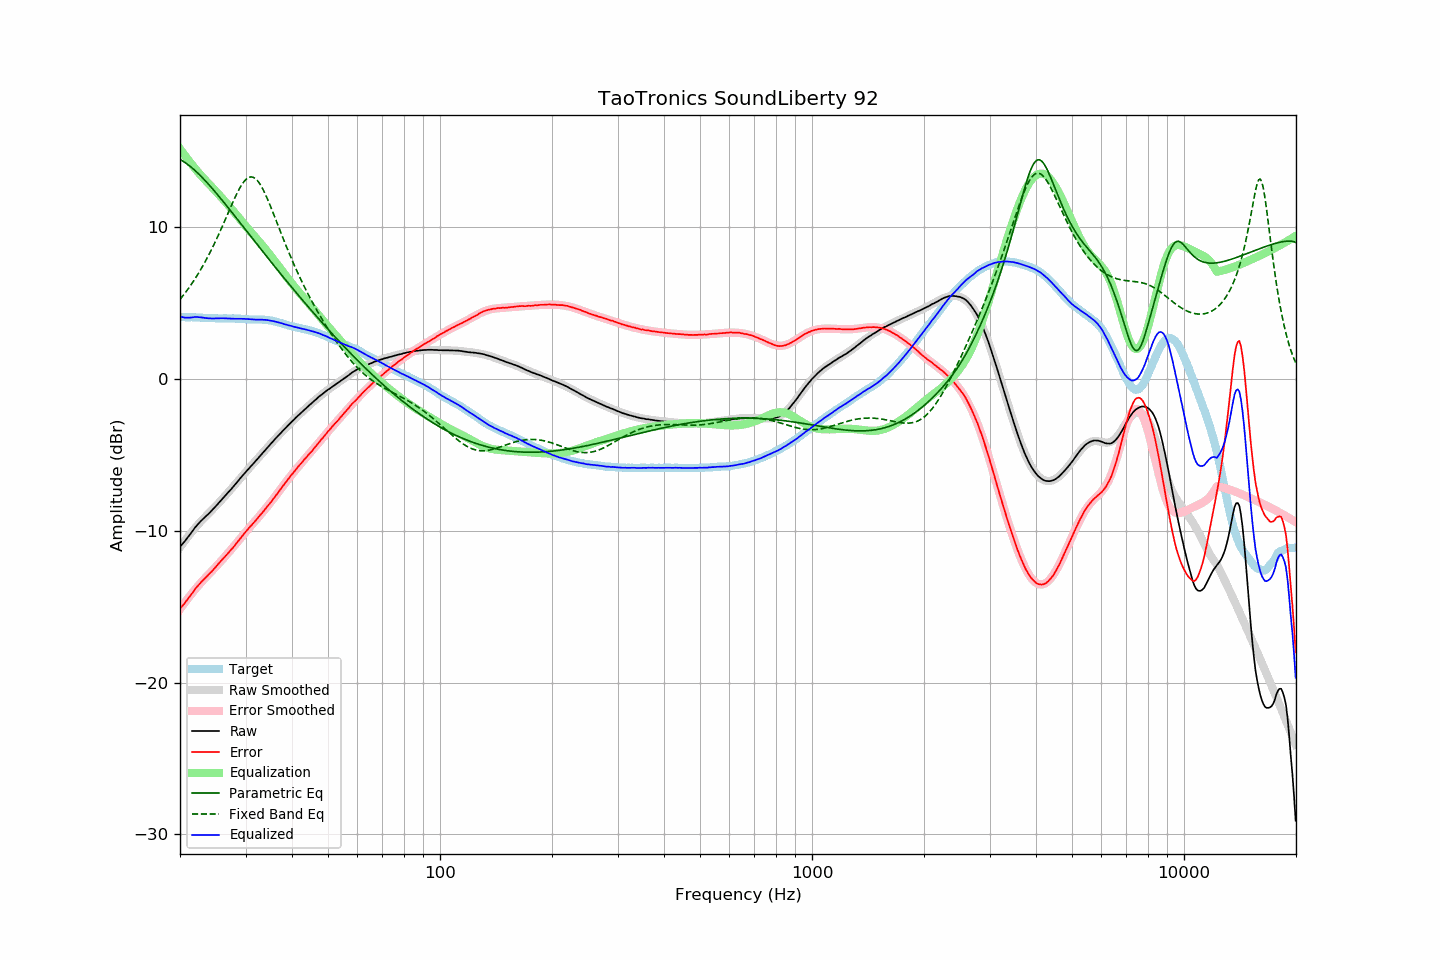

Data behind this chart, as committed beside it:
frequency, raw, error, smoothed, error_smoothed, equalization, parametric_eq, fixed_band_eq, equalized_raw, equalized_smoothed, target
20.00, -11.05, -15.12, -11.09, -15.17, 15.17, 14.46, 5.24, 4.12, 4.08, 4.08
20.20, -10.93, -15.00, -10.94, -15.02, 15.02, 14.40, 5.37, 4.09, 4.08, 4.08
20.40, -10.81, -14.88, -10.80, -14.87, 14.87, 14.34, 5.51, 4.07, 4.08, 4.08
20.61, -10.69, -14.76, -10.66, -14.73, 14.73, 14.27, 5.64, 4.04, 4.07, 4.08
20.81, -10.55, -14.61, -10.52, -14.59, 14.59, 14.20, 5.78, 4.04, 4.07, 4.07
21.02, -10.41, -14.47, -10.38, -14.45, 14.45, 14.12, 5.93, 4.04, 4.07, 4.07
21.23, -10.28, -14.34, -10.25, -14.31, 14.31, 14.04, 6.07, 4.04, 4.07, 4.07
21.44, -10.13, -14.20, -10.12, -14.18, 14.18, 13.95, 6.23, 4.05, 4.06, 4.08
21.66, -9.99, -14.05, -9.99, -14.05, 14.05, 13.86, 6.38, 4.06, 4.06, 4.07
21.87, -9.83, -13.90, -9.86, -13.92, 13.92, 13.77, 6.54, 4.08, 4.06, 4.07
22.09, -9.71, -13.76, -9.74, -13.79, 13.79, 13.67, 6.71, 4.08, 4.05, 4.06
22.31, -9.59, -13.64, -9.61, -13.66, 13.66, 13.57, 6.88, 4.08, 4.05, 4.06
22.54, -9.47, -13.51, -9.49, -13.54, 13.54, 13.47, 7.05, 4.07, 4.05, 4.05
22.76, -9.36, -13.40, -9.38, -13.42, 13.42, 13.37, 7.23, 4.06, 4.04, 4.05
22.99, -9.26, -13.29, -9.27, -13.30, 13.30, 13.26, 7.41, 4.04, 4.04, 4.04
23.22, -9.16, -13.18, -9.16, -13.19, 13.19, 13.15, 7.60, 4.03, 4.03, 4.03
23.45, -9.06, -13.08, -9.05, -13.07, 13.07, 13.03, 7.79, 4.02, 4.02, 4.03
23.69, -8.96, -12.97, -8.94, -12.96, 12.96, 12.92, 7.99, 4.00, 4.02, 4.02
23.92, -8.86, -12.86, -8.84, -12.85, 12.85, 12.80, 8.19, 3.99, 4.01, 4.01
24.16, -8.75, -12.75, -8.73, -12.74, 12.74, 12.68, 8.40, 4.00, 4.01, 4.01
24.40, -8.65, -12.65, -8.63, -12.63, 12.63, 12.56, 8.61, 3.99, 4.00, 4.01
24.65, -8.53, -12.53, -8.52, -12.52, 12.52, 12.44, 8.83, 3.99, 4.00, 4.01
24.89, -8.41, -12.42, -8.41, -12.40, 12.40, 12.31, 9.05, 3.99, 4.00, 4.01
25.14, -8.30, -12.29, -8.29, -12.29, 12.29, 12.19, 9.28, 3.99, 4.00, 4.00
25.39, -8.17, -12.16, -8.18, -12.17, 12.17, 12.06, 9.51, 4.00, 3.99, 3.99
25.65, -8.06, -12.04, -8.06, -12.06, 12.06, 11.93, 9.74, 4.00, 3.99, 3.99
25.91, -7.94, -11.92, -7.95, -11.94, 11.94, 11.81, 9.98, 4.00, 3.99, 3.99
26.16, -7.82, -11.81, -7.83, -11.82, 11.82, 11.68, 10.22, 4.01, 3.99, 4.00
26.43, -7.71, -11.70, -7.71, -11.70, 11.70, 11.55, 10.47, 3.99, 3.99, 4.00
26.69, -7.59, -11.58, -7.59, -11.58, 11.58, 11.41, 10.71, 3.99, 3.99, 4.00
26.96, -7.47, -11.45, -7.47, -11.46, 11.46, 11.28, 10.96, 3.99, 3.99, 3.99
27.23, -7.35, -11.33, -7.35, -11.34, 11.34, 11.15, 11.20, 3.99, 3.99, 3.99
27.50, -7.24, -11.22, -7.23, -11.21, 11.21, 11.02, 11.44, 3.97, 3.99, 3.99
27.77, -7.12, -11.11, -7.10, -11.09, 11.09, 10.88, 11.68, 3.97, 3.98, 4.00
28.05, -6.99, -10.97, -6.98, -10.96, 10.96, 10.75, 11.91, 3.97, 3.98, 3.99
28.33, -6.87, -10.84, -6.86, -10.83, 10.83, 10.61, 12.13, 3.97, 3.98, 3.98
28.62, -6.74, -10.70, -6.73, -10.71, 10.71, 10.48, 12.35, 3.97, 3.97, 3.97
28.90, -6.61, -10.58, -6.61, -10.58, 10.58, 10.35, 12.54, 3.97, 3.97, 3.98
29.19, -6.48, -10.44, -6.49, -10.45, 10.45, 10.21, 12.73, 3.97, 3.96, 3.97
29.48, -6.36, -10.31, -6.36, -10.32, 10.32, 10.08, 12.89, 3.96, 3.96, 3.96
29.78, -6.23, -10.17, -6.24, -10.19, 10.19, 9.94, 13.03, 3.96, 3.95, 3.95
30.08, -6.11, -10.05, -6.12, -10.07, 10.07, 9.81, 13.15, 3.96, 3.95, 3.95
30.38, -5.99, -9.92, -6.00, -9.94, 9.94, 9.67, 13.23, 3.95, 3.94, 3.94
30.68, -5.88, -9.80, -5.88, -9.81, 9.81, 9.54, 13.29, 3.94, 3.94, 3.93
30.99, -5.76, -9.68, -5.76, -9.69, 9.69, 9.40, 13.31, 3.93, 3.93, 3.93
31.30, -5.65, -9.57, -5.64, -9.57, 9.57, 9.27, 13.31, 3.92, 3.93, 3.93
31.61, -5.53, -9.45, -5.52, -9.44, 9.44, 9.13, 13.27, 3.92, 3.93, 3.93
31.93, -5.41, -9.32, -5.40, -9.32, 9.32, 9.00, 13.19, 3.91, 3.92, 3.92
32.24, -5.29, -9.21, -5.28, -9.20, 9.20, 8.86, 13.09, 3.91, 3.92, 3.93
32.57, -5.16, -9.07, -5.16, -9.08, 9.08, 8.73, 12.96, 3.92, 3.92, 3.92
32.89, -5.04, -8.95, -5.04, -8.95, 8.95, 8.59, 12.80, 3.92, 3.91, 3.92
33.22, -4.92, -8.83, -4.92, -8.83, 8.83, 8.46, 12.62, 3.91, 3.91, 3.92
33.55, -4.81, -8.71, -4.80, -8.70, 8.70, 8.33, 12.41, 3.90, 3.90, 3.91
33.89, -4.68, -8.57, -4.68, -8.57, 8.57, 8.19, 12.19, 3.90, 3.89, 3.90
34.23, -4.56, -8.43, -4.56, -8.44, 8.44, 8.06, 11.96, 3.89, 3.88, 3.88
34.57, -4.44, -8.31, -4.44, -8.31, 8.31, 7.93, 11.71, 3.87, 3.87, 3.88
34.92, -4.33, -8.18, -4.32, -8.17, 8.17, 7.80, 11.46, 3.85, 3.85, 3.86
35.27, -4.21, -8.05, -4.21, -8.04, 8.04, 7.66, 11.20, 3.83, 3.83, 3.85
35.62, -4.09, -7.90, -4.09, -7.90, 7.90, 7.53, 10.93, 3.82, 3.81, 3.82
35.97, -3.98, -7.77, -3.98, -7.76, 7.76, 7.40, 10.66, 3.79, 3.79, 3.80
... 635 more rows
